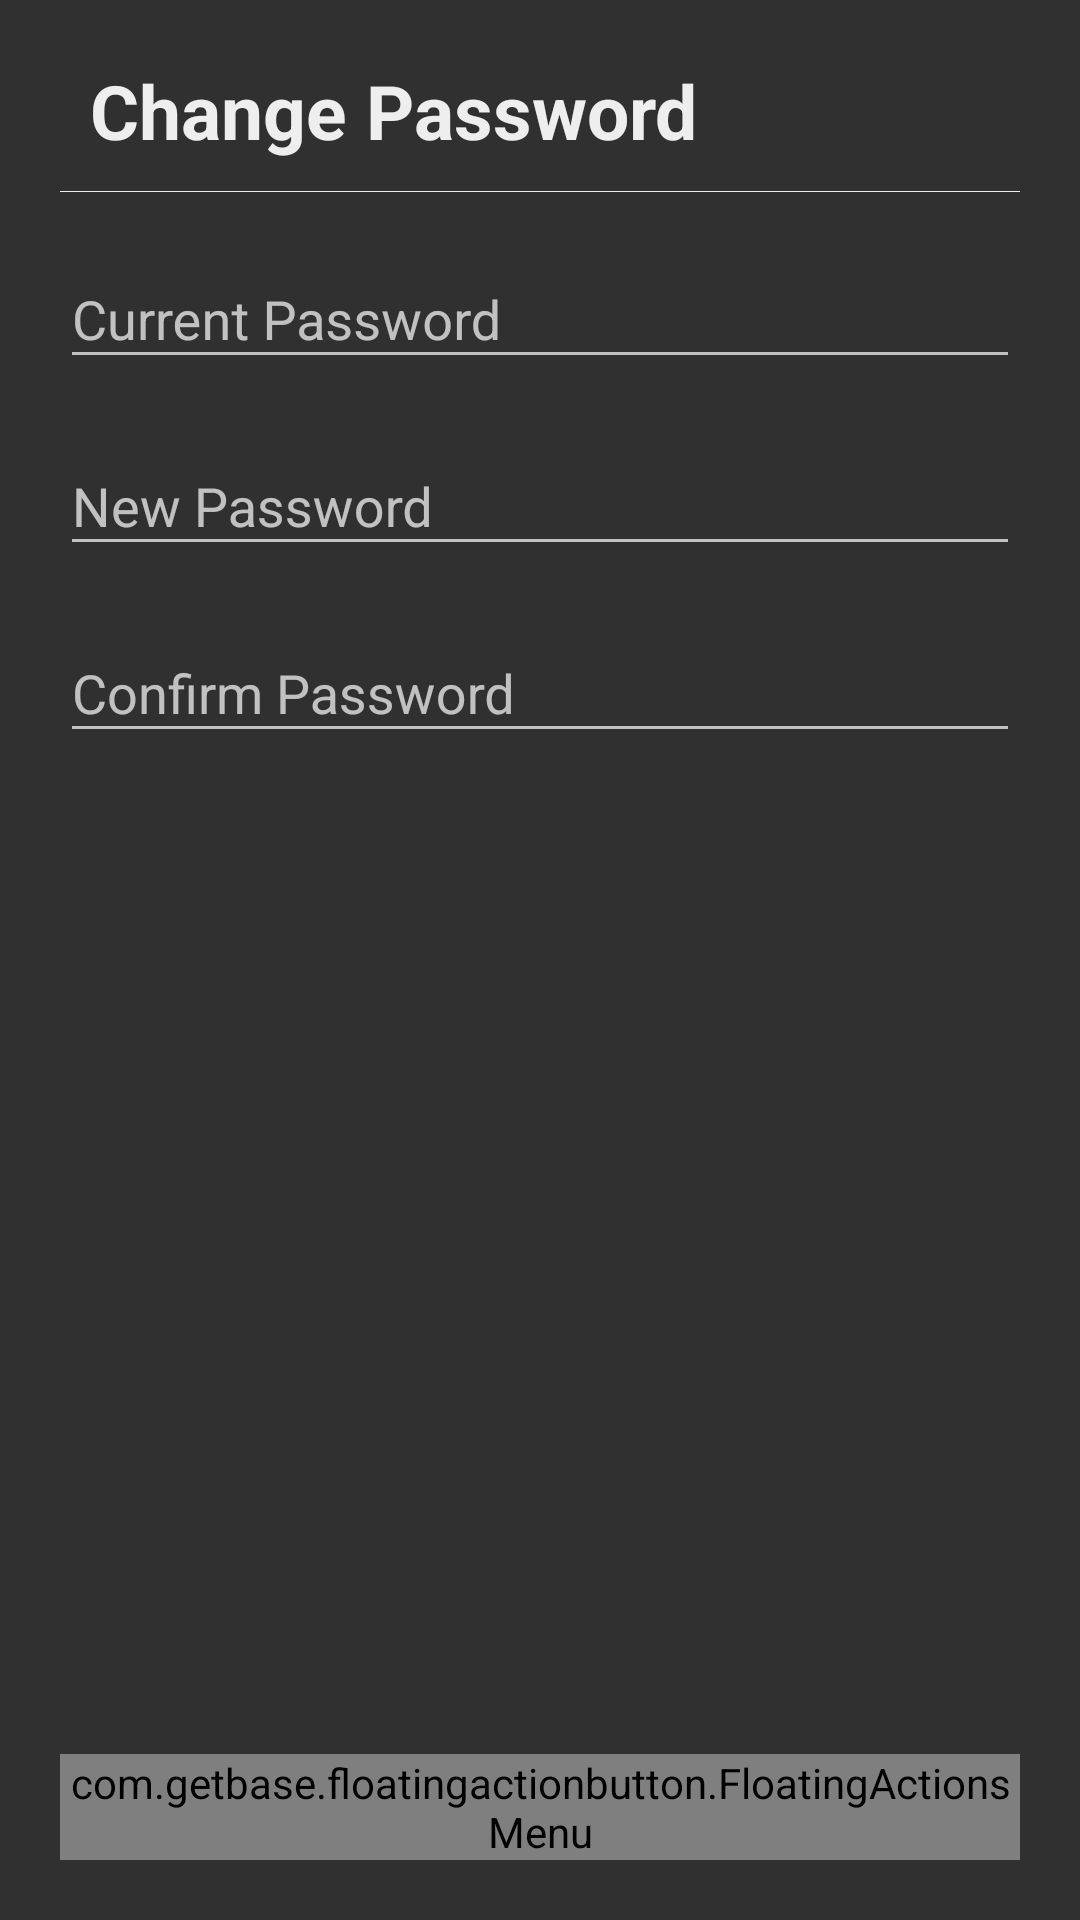

Write the Android layout XML for this screen, with the resource values it uses.
<!-- AndroidManifest.xml: application theme AppTheme -->
<!-- res/layout/changepassword_layout.xml -->
<?xml version="1.0" encoding="utf-8"?>
<RelativeLayout xmlns:android="http://schemas.android.com/apk/res/android"
    xmlns:app="http://schemas.android.com/apk/res-auto"
    xmlns:fab="http://schemas.android.com/apk/res-auto"
    android:layout_width="fill_parent"
    android:layout_height="fill_parent"
    android:orientation="vertical"
    android:padding="20dp">

    <LinearLayout
        android:id="@+id/change_password_linear_layout"
        android:layout_width="match_parent"
        android:layout_height="wrap_content"
        android:orientation="vertical">

        <TextView
            android:id="@+id/changePasswordTitle"
            android:layout_width="fill_parent"
            android:layout_height="wrap_content"
            android:paddingStart="10dp"
            android:paddingEnd="0dp"
            android:paddingBottom="10dp"
            android:text="@string/changePassword"
            android:textColor="@color/white_greyish"
            android:textSize="25sp"
            android:textStyle="bold" />

        <View
            android:layout_width="fill_parent"
            android:layout_height="1px"
            android:background="@color/white_greyish" />

    </LinearLayout>

    <ScrollView
        android:layout_width="match_parent"
        android:layout_height="match_parent"
        android:layout_below="@id/change_password_linear_layout">

        <LinearLayout
            android:layout_width="match_parent"
            android:layout_height="wrap_content"
            android:orientation="vertical">

            <com.google.android.material.textfield.TextInputLayout
                android:id="@+id/setting_input_layout_current_password"
                android:layout_width="match_parent"
                android:layout_height="wrap_content"
                android:layout_centerHorizontal="true"
                android:layout_marginTop="10dp">

                <EditText
                    android:id="@+id/currentPassword"
                    android:layout_width="match_parent"
                    android:layout_height="wrap_content"
                    android:ems="10"
                    android:hint="@string/current_password"
                    android:inputType="textPassword"
                    android:maxLength="15"
                    android:singleLine="true" />

            </com.google.android.material.textfield.TextInputLayout>

            <com.google.android.material.textfield.TextInputLayout
                android:id="@+id/setting_input_layout_change_password"
                android:layout_width="match_parent"
                android:layout_height="wrap_content"
                android:layout_centerHorizontal="true"
                android:layout_marginTop="10dp">

                <EditText
                    android:id="@+id/newPassword"
                    android:layout_width="match_parent"
                    android:layout_height="wrap_content"
                    android:ems="10"
                    android:hint="@string/new_password"
                    android:inputType="textPassword"
                    android:maxLength="15"
                    android:singleLine="true" />

            </com.google.android.material.textfield.TextInputLayout>

            <com.google.android.material.textfield.TextInputLayout
                android:id="@+id/setting_input_layout_confirm_password"
                android:layout_width="match_parent"
                android:layout_height="wrap_content"
                android:layout_centerHorizontal="true"
                android:layout_marginTop="10dp">

                <EditText
                    android:id="@+id/confirmPassword"
                    android:layout_width="match_parent"
                    android:layout_height="wrap_content"
                    android:ems="10"
                    android:hint="@string/confirmPassword"
                    android:inputType="textPassword"
                    android:maxLength="15"
                    android:singleLine="true" />

            </com.google.android.material.textfield.TextInputLayout>

        </LinearLayout>

    </ScrollView>

    <FrameLayout
        android:id="@+id/client_frame_layout"
        android:layout_width="match_parent"
        android:layout_height="match_parent">

        <com.getbase.floatingactionbutton.FloatingActionsMenu
            android:id="@+id/multiple_actions_left"
            android:layout_width="wrap_content"
            android:layout_height="wrap_content"
            android:layout_gravity="bottom|end"
            fab:fab_addButtonColorNormal="@color/violet"
            fab:fab_addButtonColorPressed="@color/violet"
            fab:fab_addButtonPlusIconColor="@color/white"
            fab:fab_addButtonSize="normal"
            fab:fab_addButtonStrokeVisible="false"
            fab:fab_expandDirection="up"
            fab:fab_labelStyle="@style/menu_labels_style">

            <com.getbase.floatingactionbutton.FloatingActionButton
                android:id="@+id/updatePasswordBtn"
                android:layout_width="wrap_content"
                android:layout_height="wrap_content"
                app:fab_icon="@drawable/icon_create_white_48dp"
                app:fab_title="@string/tooltip_password_update"
                fab:fab_colorNormal="@color/action_update_yellow"
                fab:fab_colorPressed="@color/action_update_yellow_pressed"
                fab:fab_size="normal" />

            <com.getbase.floatingactionbutton.FloatingActionButton
                android:id="@+id/backPasswordBtn"
                android:layout_width="wrap_content"
                android:layout_height="wrap_content"
                app:fab_icon="@drawable/icon_undo_white_48dp"
                app:fab_title="@string/tooltip_password_back"
                fab:fab_colorNormal="@color/action_back_blue"
                fab:fab_colorPressed="@color/action_back_blue_pressed"
                fab:fab_size="normal" />

        </com.getbase.floatingactionbutton.FloatingActionsMenu>

    </FrameLayout>

</RelativeLayout>
<!-- resources referenced by this layout -->
<resources>
  <color name="action_back_blue">#0275d8</color>
  <color name="action_back_blue_pressed">#007bff</color>
  <color name="action_update_yellow">#f0ad4e</color>
  <color name="action_update_yellow_pressed">#ffc107</color>
  <color name="violet">#8d38c9</color>
  <color name="white">#FFFFFF</color>
  <color name="white_greyish">#EEEEEE</color>
  <string name="changePassword">Change Password</string>
  <string name="confirmPassword">Confirm Password</string>
  <string name="current_password">Current Password</string>
  <string name="new_password">New Password</string>
  <string name="tooltip_password_back">Back to Setting Page</string>
  <string name="tooltip_password_update">Update Password</string>
  <style name="menu_labels_style">
          <item name="android:background">@drawable/fab_label_background</item>
          <item name="android:textColor">@color/white</item>
      </style>
  <style name="AppTheme" parent="AppBaseTheme">
          
      </style>
  <style name="AppBaseTheme" parent="@style/Theme.AppCompat.NoActionBar">
          
      </style>
</resources>
